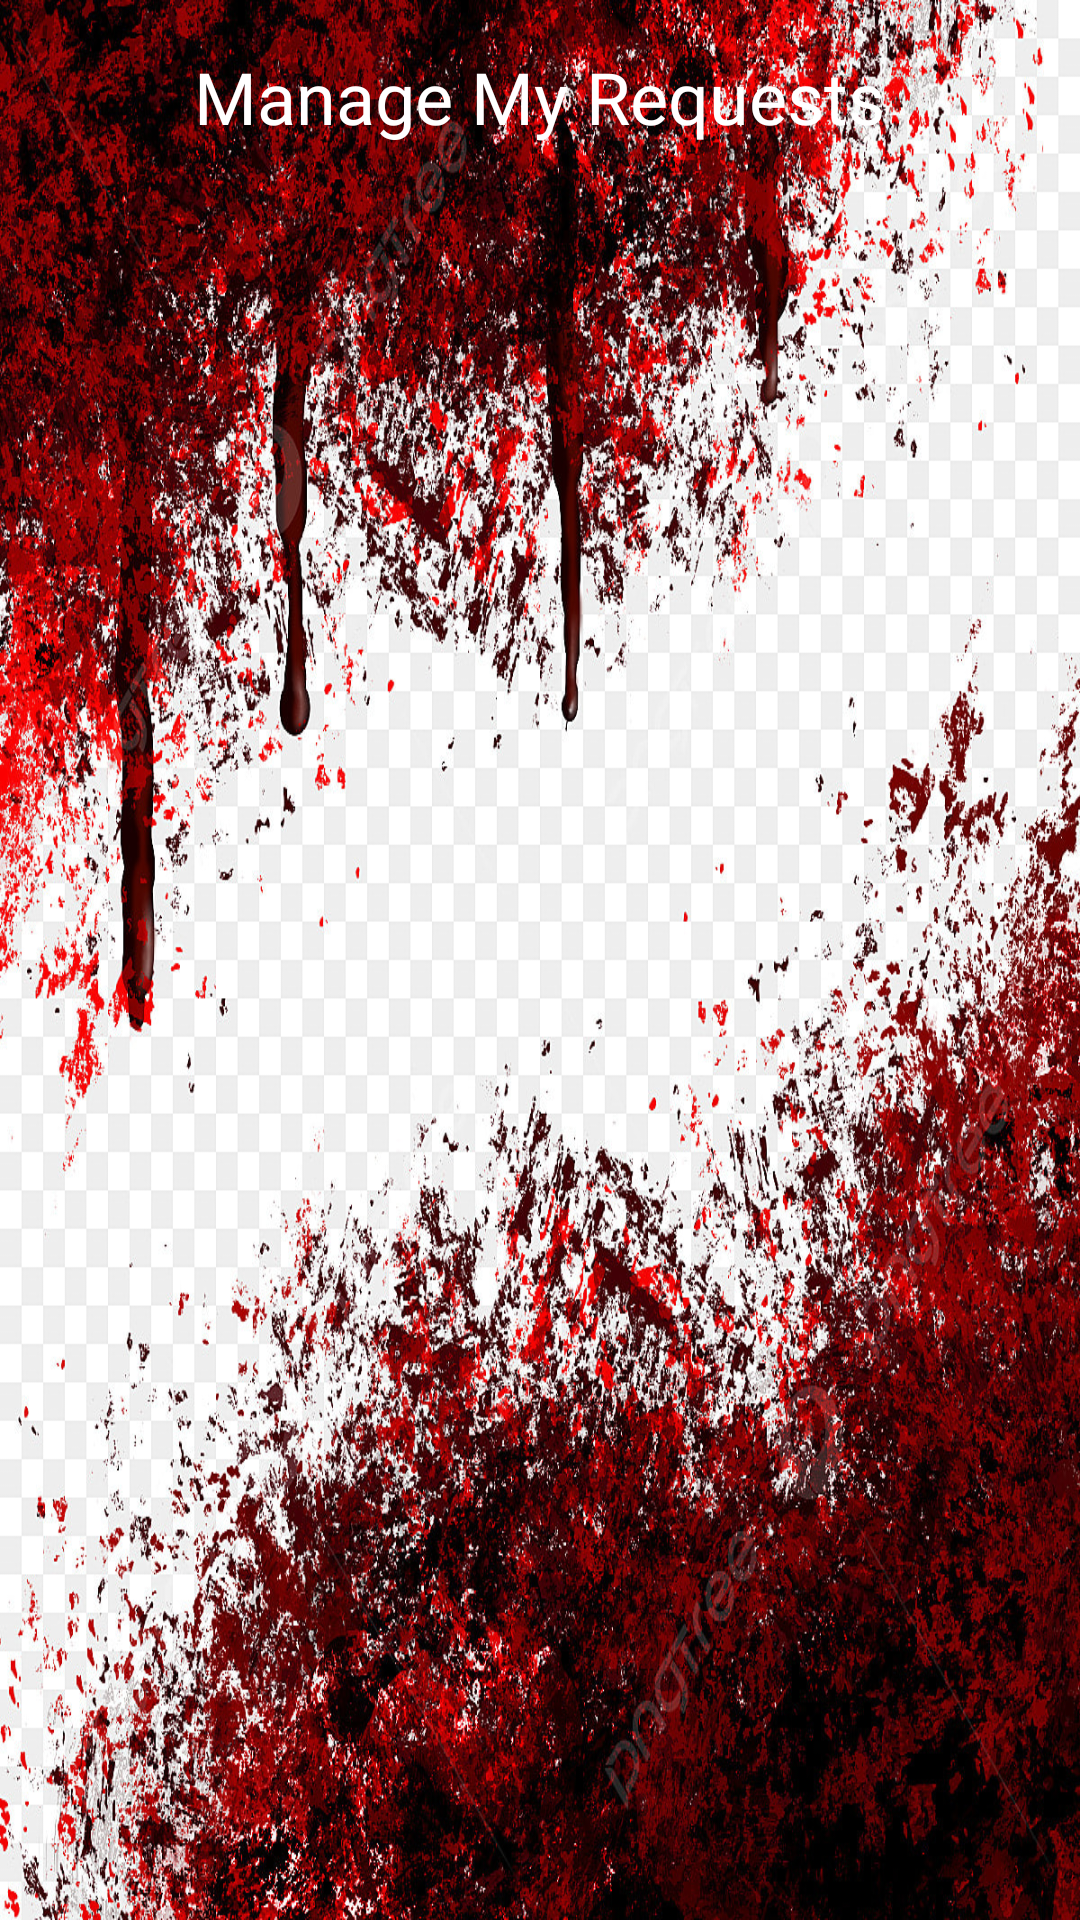

Produce the Android XML layout that renders to this screen, including the resource entries it uses.
<!-- AndroidManifest.xml: application theme Theme.BloodDonor -->
<!-- res/layout/activity_manage_requests.xml -->
<?xml version="1.0" encoding="utf-8"?>
<LinearLayout xmlns:android="http://schemas.android.com/apk/res/android"
    android:orientation="vertical"
    android:layout_width="match_parent"
    android:layout_height="match_parent"
    android:background="@drawable/bg6"
    android:padding="16dp">

    <TextView
        android:layout_width="wrap_content"
        android:layout_height="wrap_content"
        android:text="Manage My Requests"
        android:textColor="#FFFFFF"
        android:textSize="24sp"
        android:fontFamily="@font/poppins_bold"
        android:layout_gravity="center_horizontal"
        android:layout_marginBottom="16dp" />

    <androidx.recyclerview.widget.RecyclerView
        android:id="@+id/recycler_manage_requests"
        android:layout_width="match_parent"
        android:layout_height="match_parent"
        android:paddingBottom="8dp"
        android:clipToPadding="false" />
</LinearLayout>
<!-- resources referenced by this layout -->
<resources>
  <!-- drawable bg6: jpg bitmap (drawable, 1011961 bytes) -->
  <style name="Theme.BloodDonor" parent="Base.Theme.BloodDonor" />
  <style name="Base.Theme.BloodDonor" parent="Theme.Material3.DayNight.NoActionBar">
          
          
      </style>
</resources>
